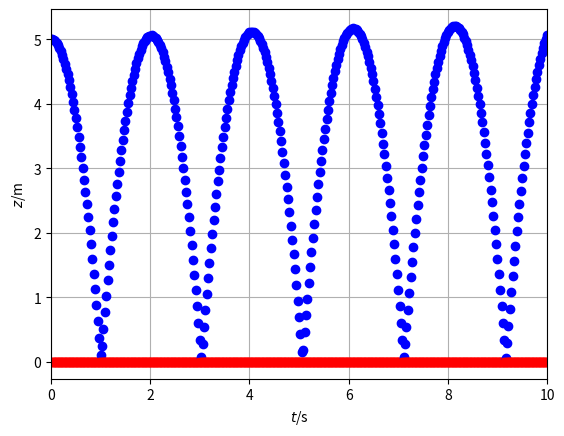

Recreate this plot in Python.
### Numerical simulation of object motion with gravity
## Coordinates (t, x, y, z)
from matplotlib.pyplot import *
from numpy import *
from numpy.linalg import norm
from numpy import array as vector
import matplotlib.pyplot as plt

## Constants
ma = 0.06 # kg: mass-energy object a
mb = 10000 # kg: mass-energy object b
g = 9.8 # N/kg: gravitational acceleration
k = 10 # elastic constant
d = 0.07 # m: distance between centres of objects

## Initial conditions
t = 0 # s: initial time
ra = vector([0, 0, 5]) # m: initial position vector a
rb = vector([0, 0, 0]) # m: initial position vector b
Pa = vector([0, 0, 0]) # N s: initial momentum vector a
Pb = vector([0, 0, 0]) # N s: initial momentum vector b

## Boundary conditions
Ga = -ma * g * vector([0, 0, 1]) # N: momentum supply object a
Gb = -mb * 0 * vector([0, 0, 1]) # N: momentum supply object b

## Time-iteration parameters
t1 = 10 # s: final time
dt = 0.00001 # s: time step #@

## Plotting
dtplot = t1/360 # time interval between plots
tplot = dtplot # time for next plot
figure
plot(t, ra[2], 'ob')
xlim([0, t1])
grid(True); 
plot(t, rb[2], 'sr')
xlim([0, t1])
xlabel('${\it t}$/s'); ylabel('${\it z}$/m')
grid(True);  #@

## Numerical time integration
while t < t1:
  ## constitutive relations
  va = Pa / ma
  vb = Pb / mb
  ## const. relation for Fa
  if norm(ra - rb) > d:
    Fa = vector([0, 0, 0])
  else:
    Fa = k * (ra - rb) / norm(ra - rb)**2
  Fb = -Fa # principle of symmetry of flux

  ## step forward in time with balance laws
  t = t + dt
  Pa = Pa + (Fa + Ga) * dt
  ra = ra + va * dt
  Pb = Pb + (Fb + Gb) * dt
  rb = rb + vb * dt #@

  ## plot
  if t > tplot:
    plot(t, ra[2], 'ob')
    plot(t, rb[2], 'sr')
    tplot = tplot + dtplot

plt.show()
